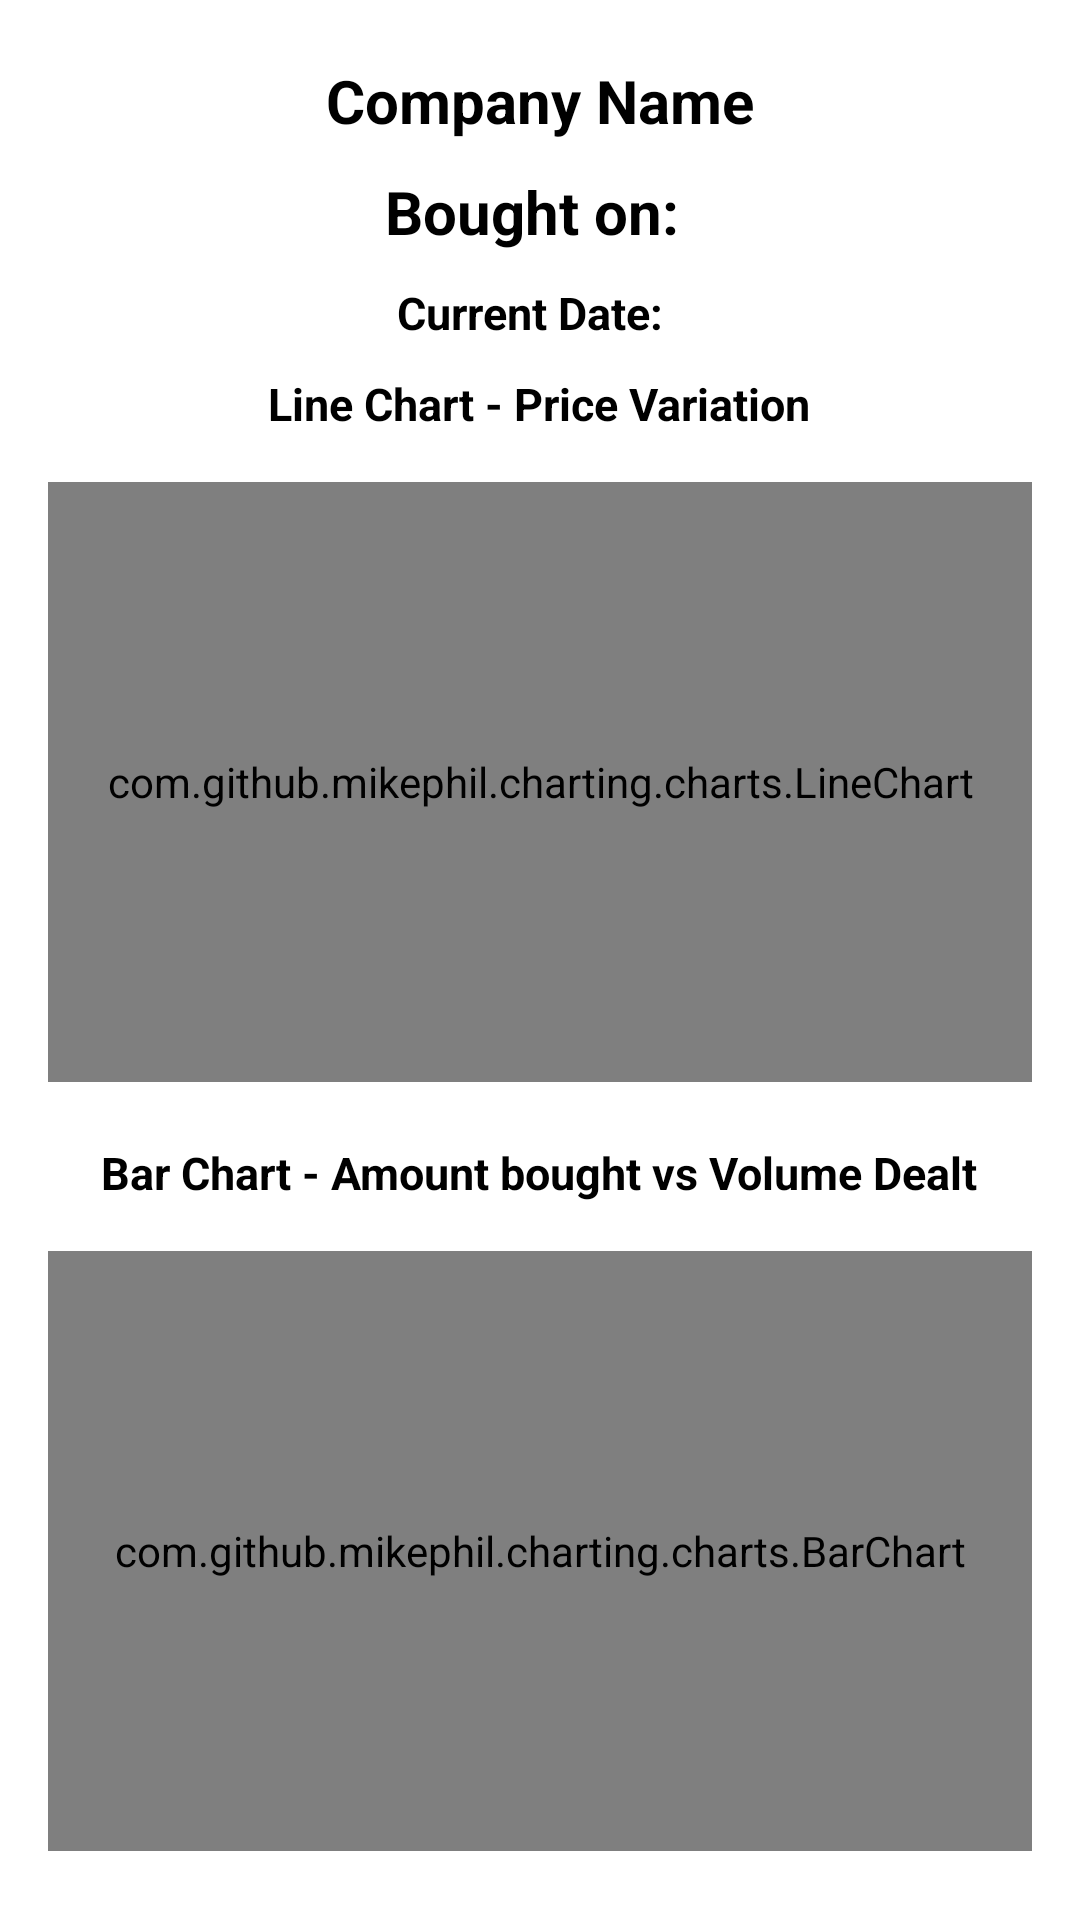

Produce the Android XML layout that renders to this screen, including the resource entries it uses.
<!-- AndroidManifest.xml: application theme Theme.Capitaview_Page_1 -->
<!-- res/layout/activity_charts.xml -->
<?xml version="1.0" encoding="utf-8"?>
<RelativeLayout xmlns:android="http://schemas.android.com/apk/res/android"
xmlns:app="http://schemas.android.com/apk/res-auto"
xmlns:tools="http://schemas.android.com/tools"
android:layout_width="match_parent"
android:layout_height="match_parent"
tools:context=".MainActivity"
android:background="@color/white">


    <TextView
        android:layout_marginTop="20dp"
        android:id="@+id/chartsCompanyName"
        android:layout_width="wrap_content"
        android:layout_height="wrap_content"
        android:textColor="@color/black"
        android:textStyle="bold"
        android:textSize="20sp"
        android:gravity="center_horizontal"
        android:layout_centerHorizontal="true"
        android:text="Company Name" />

    <TextView
        android:layout_marginTop="10dp"
        android:layout_below="@+id/chartsCompanyName"
        android:id="@+id/chartsBoughtDate"
        android:layout_width="wrap_content"
        android:layout_height="wrap_content"
        android:textColor="@color/black"
        android:textStyle="bold"
        android:textSize="20sp"
        android:gravity="center_horizontal"
        android:layout_centerHorizontal="true"
        android:text="Bought on: " />

    <TextView
        android:layout_marginTop="10dp"
        android:layout_below="@+id/chartsBoughtDate"
        android:id="@+id/currentDateText"
        android:layout_width="wrap_content"
        android:layout_height="wrap_content"
        android:textColor="@color/black"
        android:textStyle="bold"
        android:textSize="15sp"
        android:gravity="center_horizontal"
        android:layout_centerHorizontal="true"
        android:text="Current Date:  " />

    <TextView
        android:layout_marginTop="10dp"
        android:id="@+id/lineIntro"
        android:layout_width="wrap_content"
        android:layout_height="wrap_content"
        android:textColor="@color/black"
        android:layout_below="@id/currentDateText"
        android:textStyle="bold"
        android:textSize="15sp"
        android:gravity="center_horizontal"
        android:layout_centerHorizontal="true"
        android:text="Line Chart - Price Variation" />


    <com.github.mikephil.charting.charts.LineChart
        android:layout_below="@+id/lineIntro"
        android:id="@+id/lineChart"
        android:layout_width="match_parent"
        android:layout_height="200dp"
        android:layout_marginTop="16dp"
        android:layout_marginStart="16dp"
        android:layout_marginEnd="16dp" />

    <TextView
        android:layout_marginTop="20dp"
        android:id="@+id/barIntro"
        android:layout_width="wrap_content"
        android:layout_height="wrap_content"
        android:textColor="@color/black"
        android:layout_below="@id/lineChart"
        android:textStyle="bold"
        android:textSize="15sp"
        android:gravity="center_horizontal"
        android:layout_centerHorizontal="true"
        android:text="Bar Chart - Amount bought vs Volume Dealt" />

    
    <com.github.mikephil.charting.charts.BarChart
        android:id="@+id/barChart"
        android:layout_width="match_parent"
        android:layout_height="200dp"
        android:layout_below="@id/barIntro"
        android:layout_marginTop="16dp"
        android:layout_marginStart="16dp"
        android:layout_marginEnd="16dp" />

    <TextView
        android:layout_marginTop="20dp"
        android:id="@+id/pieIntro"
        android:layout_width="wrap_content"
        android:layout_height="wrap_content"
        android:textColor="@color/black"
        android:layout_below="@id/barChart"
        android:textStyle="bold"
        android:textSize="15sp"
        android:gravity="center_horizontal"
        android:layout_centerHorizontal="true"
        android:text="Pie Chart - Investment Overview" />

    
    <com.github.mikephil.charting.charts.PieChart
        android:id="@+id/pieChart"
        android:layout_width="match_parent"
        android:layout_height="200dp"
        android:layout_below="@id/pieIntro"
        android:layout_marginTop="16dp"
        android:layout_marginStart="16dp"
        android:layout_marginEnd="16dp" />

</RelativeLayout>
<!-- resources referenced by this layout -->
<resources>
  <color name="black">#FF000000</color>
  <color name="white">#FFFFFFFF</color>
  <style name="Theme.Capitaview_Page_1" parent="Base.Theme.Capitaview_Page_1" />
  <style name="Base.Theme.Capitaview_Page_1" parent="Theme.Material3.DayNight.NoActionBar">
          
          
      </style>
</resources>
